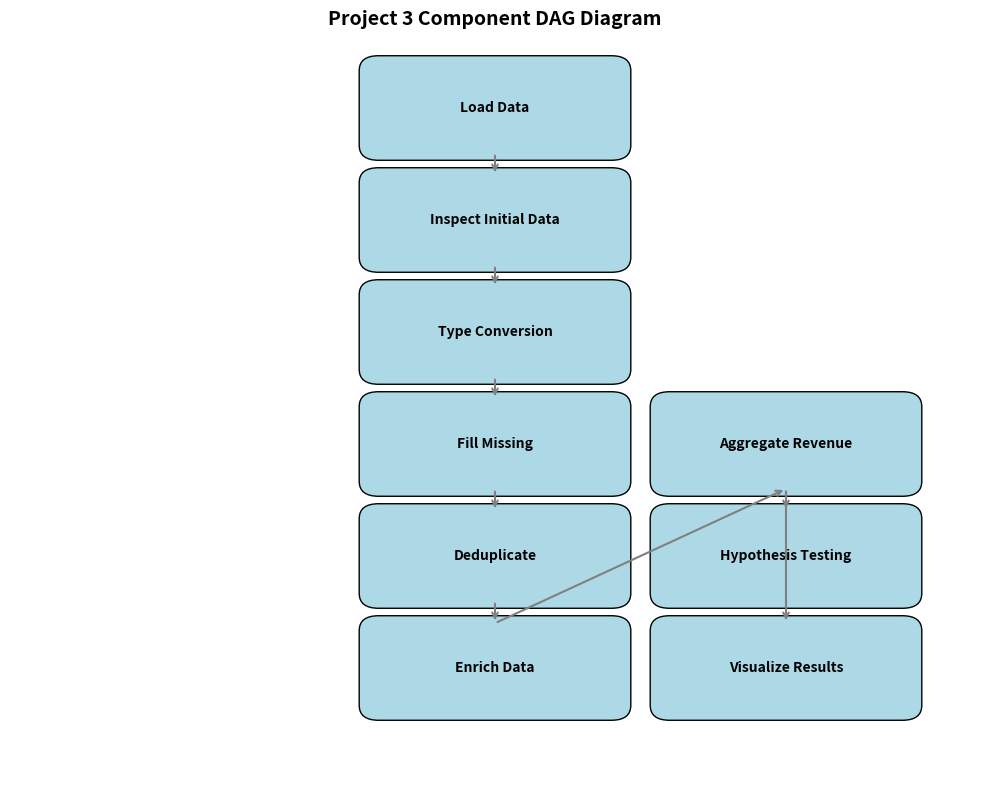

Reproduce this figure in Python. (Note: this script raises an exception after producing the figure.)
import matplotlib.pyplot as plt
import matplotlib.patches as patches

def draw_dag():
    fig, ax = plt.subplots(figsize=(10, 8))
    
    # Define Nodes
    nodes = {
        'Load Data': (0.5, 0.9),
        'Inspect Initial Data': (0.5, 0.75),
        'Type Conversion': (0.5, 0.6),
        'Fill Missing': (0.5, 0.45),
        'Deduplicate': (0.5, 0.3),
        'Enrich Data': (0.5, 0.15),
        'Aggregate Revenue': (0.8, 0.45),
        'Hypothesis Testing': (0.8, 0.3),
        'Visualize Results': (0.8, 0.15),
    }

    # Draw Nodes
    for label, (x, y) in nodes.items():
        box = patches.FancyBboxPatch((x - 0.12, y - 0.05), 0.24, 0.1, boxstyle="round,pad=0.02", ec="black", fc="lightblue")
        ax.add_patch(box)
        plt.text(x, y, label, ha="center", va="center", fontsize=10, weight='bold')

    # Define Edges as pairs of connected nodes
    edges = [
        ('Load Data', 'Inspect Initial Data'),
        ('Inspect Initial Data', 'Type Conversion'),
        ('Type Conversion', 'Fill Missing'),
        ('Fill Missing', 'Deduplicate'),
        ('Deduplicate', 'Enrich Data'),
        ('Enrich Data', 'Aggregate Revenue'),
        ('Aggregate Revenue', 'Hypothesis Testing'),
        ('Aggregate Revenue', 'Visualize Results')
    ]

    # Draw Edges
    for start, end in edges:
        start_pos = nodes[start]
        end_pos = nodes[end]
        plt.annotate("",
                     xy=(end_pos[0], end_pos[1] + 0.06 if end_pos[1] < start_pos[1] else end_pos[1] - 0.06),
                     xytext=(start_pos[0], start_pos[1] - 0.06 if start_pos[1] > end_pos[1] else start_pos[1] + 0.06),
                     arrowprops=dict(arrowstyle="->", lw=1.5, color='gray'))

    ax.axis('off')
    plt.title("Project 3 Component DAG Diagram", fontsize=14, weight='bold')
    plt.tight_layout()
    plt.savefig('docs/component_diagram.png', dpi=300)
    print("Saved DAG diagram to 'docs/component_diagram.png'")

if __name__ == '__main__':
    draw_dag()
